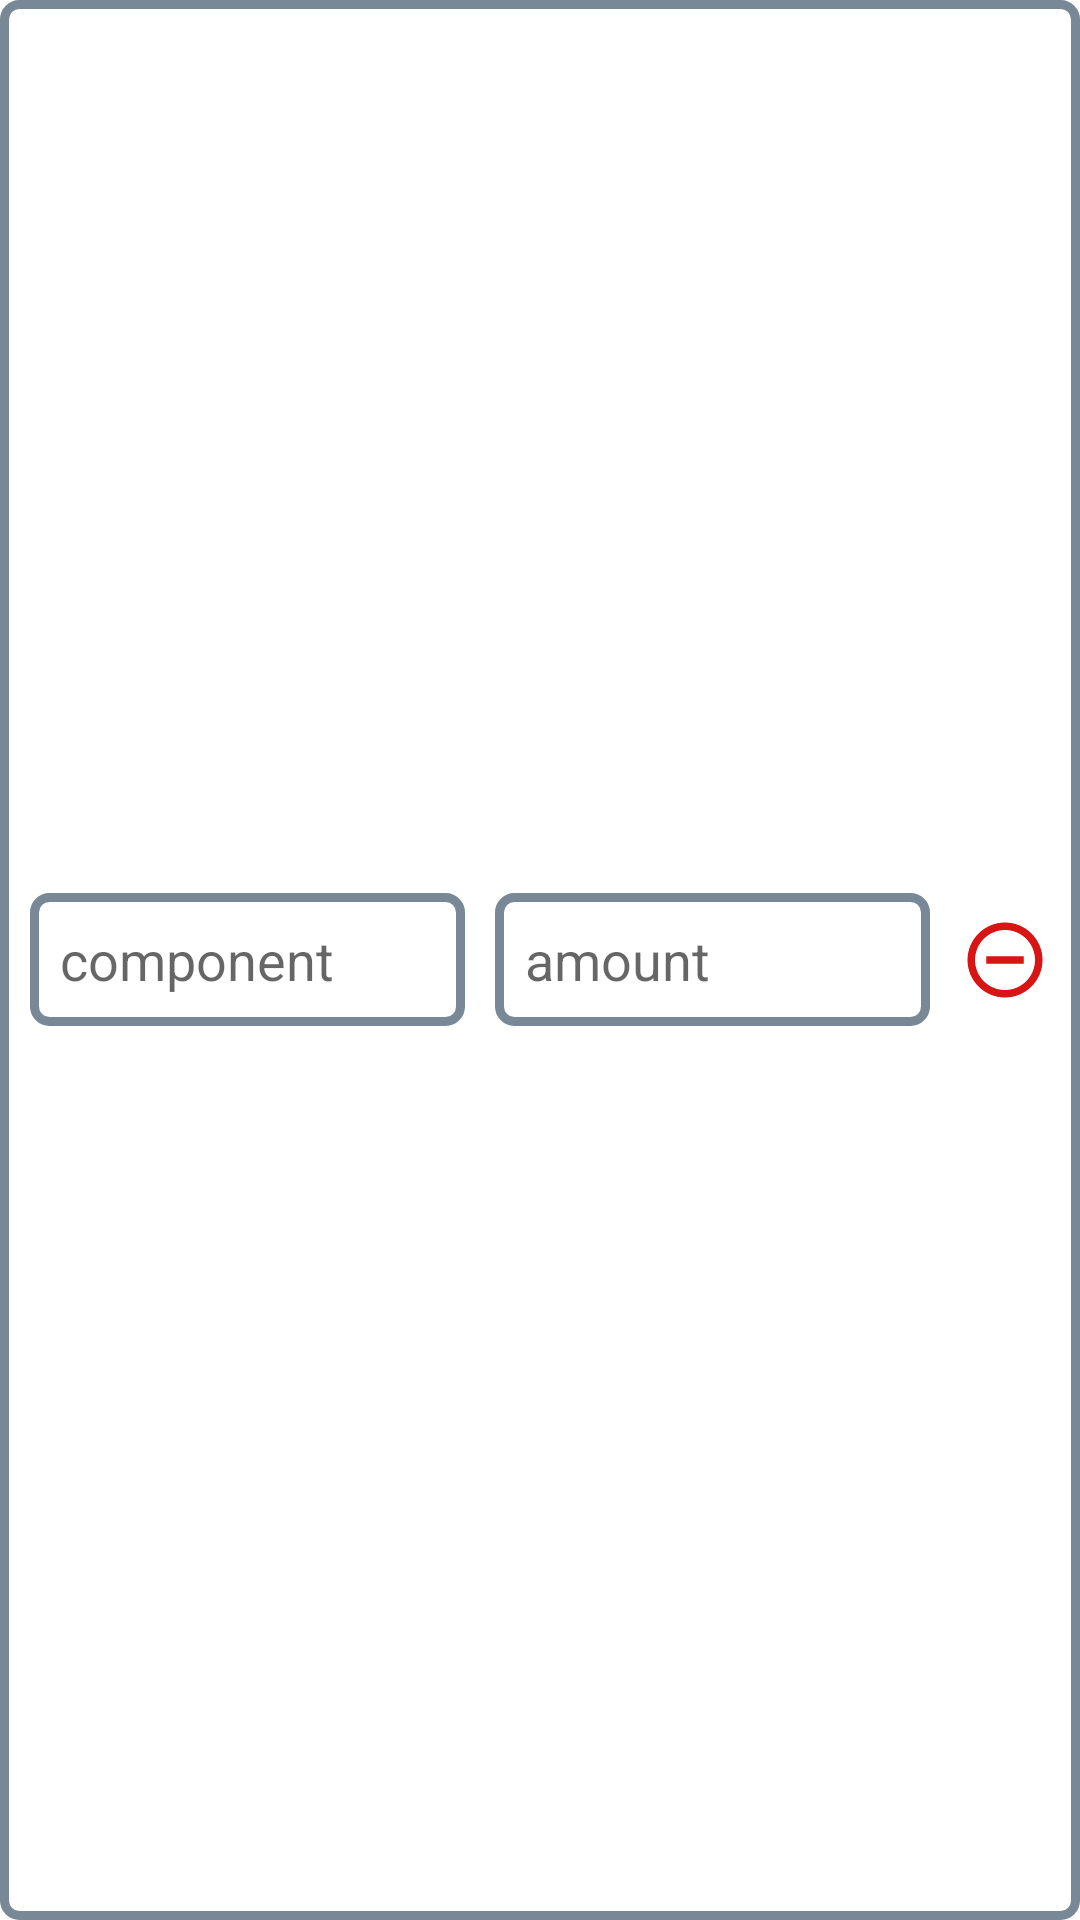

Here is an Android app screen rendered from its layout file. Give the layout XML and the strings, colors and styles it references.
<!-- AndroidManifest.xml: application theme Theme.Cookitapp -->
<!-- res/layout/add_component_card.xml -->
<?xml version="1.0" encoding="utf-8"?>
<LinearLayout xmlns:android="http://schemas.android.com/apk/res/android"
    android:layout_width="match_parent"
    android:layout_height="80dp"
    android:weightSum="2"
    android:orientation="horizontal"
    android:padding="10dp"
    android:gravity="center_vertical"
    android:background="@drawable/et_style"
    android:layout_marginTop="10dp">

    <EditText
        android:id="@+id/component_et"
        android:layout_width="0dp"
        android:layout_height="wrap_content"
        android:hint="@string/component"
        android:layout_weight="1"
        android:padding="10dp"
        android:background="@drawable/et_style"/>

    <EditText
        android:id="@+id/amount_et"
        android:layout_width="0dp"
        android:layout_height="wrap_content"
        android:hint="@string/amount"
        android:layout_weight="1"
        android:padding="10dp"
        android:layout_marginStart="10dp"
        android:background="@drawable/et_style"/>

    <ImageButton
        android:id="@+id/remove_ib"
        android:layout_width="30dp"
        android:layout_height="30dp"
        android:layout_marginStart="10dp"
        android:background="@drawable/remove_24"/>

</LinearLayout>
<!-- resources referenced by this layout -->
<resources>
  <!-- drawable et_style (drawable) -->
  <?xml version="1.0" encoding="utf-8"?>
  <shape xmlns:android="http://schemas.android.com/apk/res/android" android:shape="rectangle">
  
      <corners android:radius="5dp"/>
      <stroke android:color="@color/purple_500" android:width="3dp"/>
  
  </shape>
  <!-- drawable remove_24 (drawable) -->
  <vector android:height="24dp" android:tint="#D91414"
      android:viewportHeight="24" android:viewportWidth="24"
      android:width="24dp" xmlns:android="http://schemas.android.com/apk/res/android">
      <path android:fillColor="@android:color/white" android:pathData="M7,11v2h10v-2L7,11zM12,2C6.48,2 2,6.48 2,12s4.48,10 10,10 10,-4.48 10,-10S17.52,2 12,2zM12,20c-4.41,0 -8,-3.59 -8,-8s3.59,-8 8,-8 8,3.59 8,8 -3.59,8 -8,8z"/>
  </vector>
  <string name="amount">amount</string>
  <string name="component">component</string>
  <style name="Theme.Cookitapp" parent="Theme.MaterialComponents.DayNight.NoActionBar">
          
          <item name="colorPrimary">@color/purple_500</item>
          <item name="colorPrimaryVariant">@color/purple_700</item>
          <item name="colorOnPrimary">@color/white</item>
          
          <item name="colorSecondary">@color/teal_200</item>
          <item name="colorSecondaryVariant">@color/teal_700</item>
          <item name="colorOnSecondary">@color/black</item>
          
          <item name="android:statusBarColor" tools:targetApi="l">?attr/colorPrimaryVariant</item>
          
      </style>
  <color name="purple_500">#788897</color>
  <color name="purple_700">#4b5d6c</color>
  <color name="white">#FFFFFFFF</color>
  <color name="teal_200">#730FC3</color>
  <color name="teal_700">#F7C325</color>
  <color name="black">#FF000000</color>
</resources>
